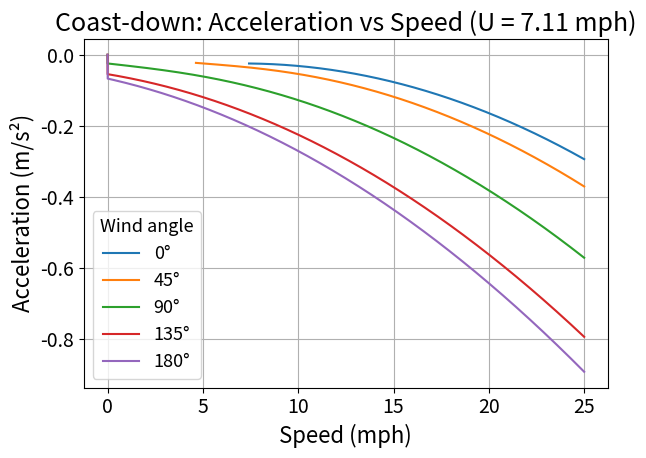
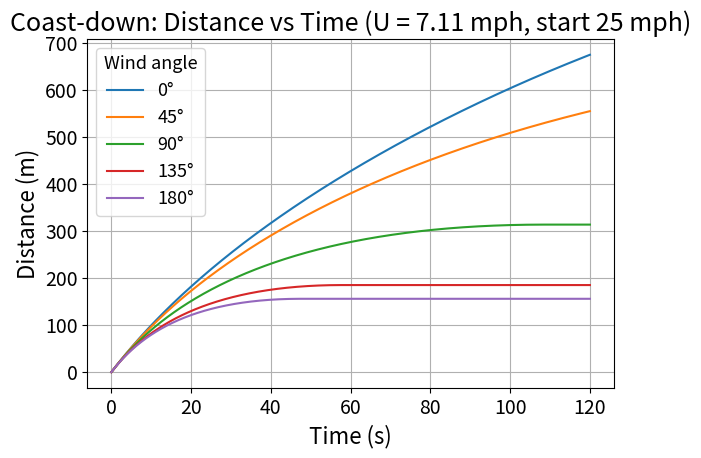
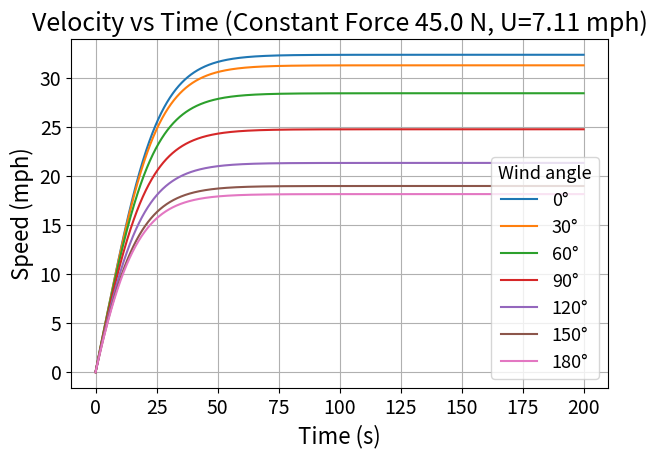
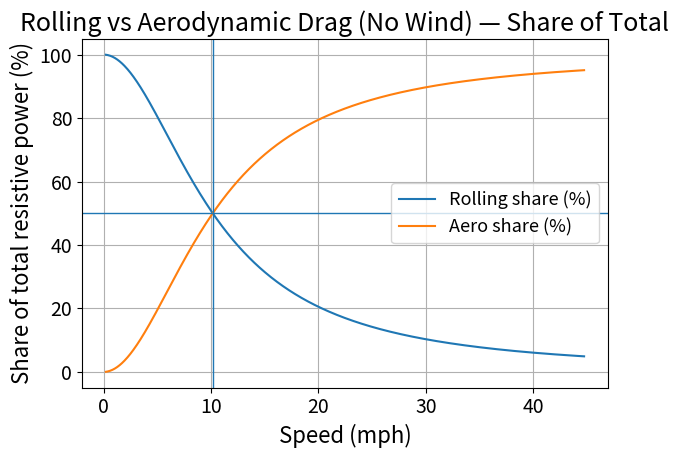
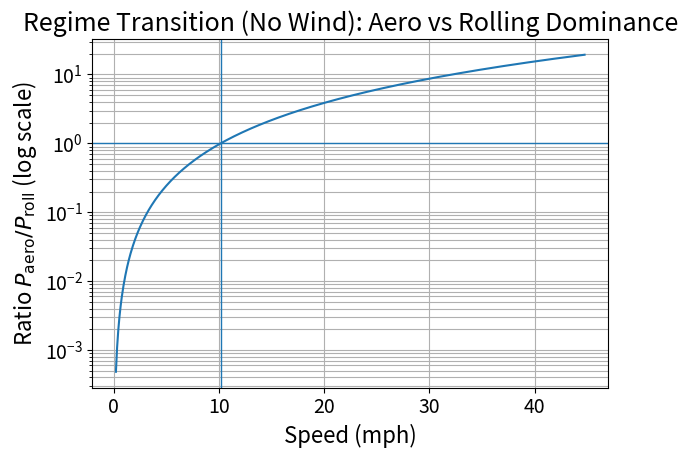
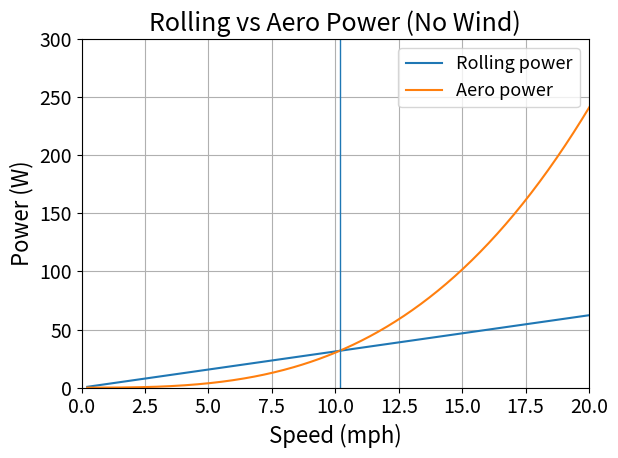
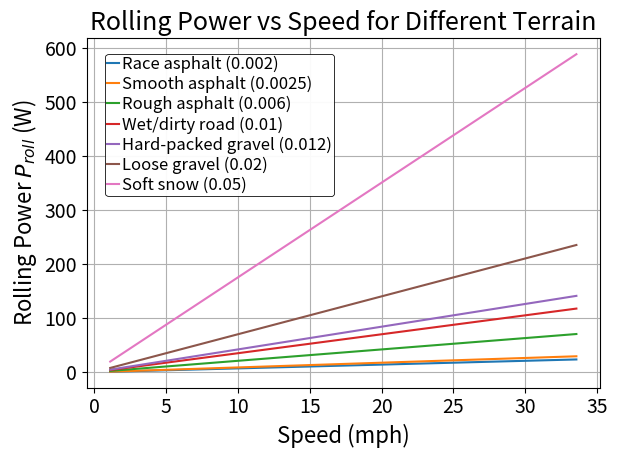
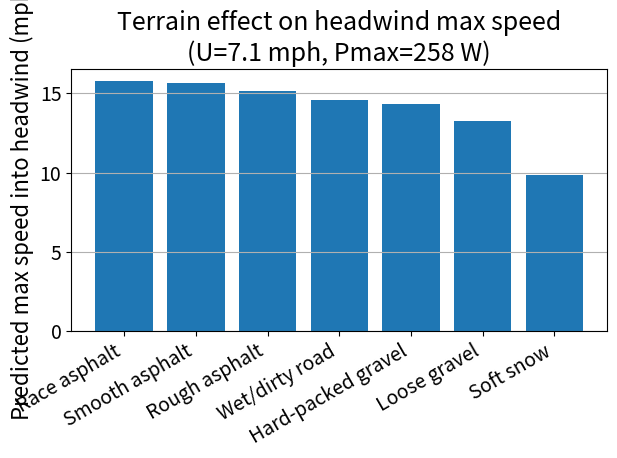
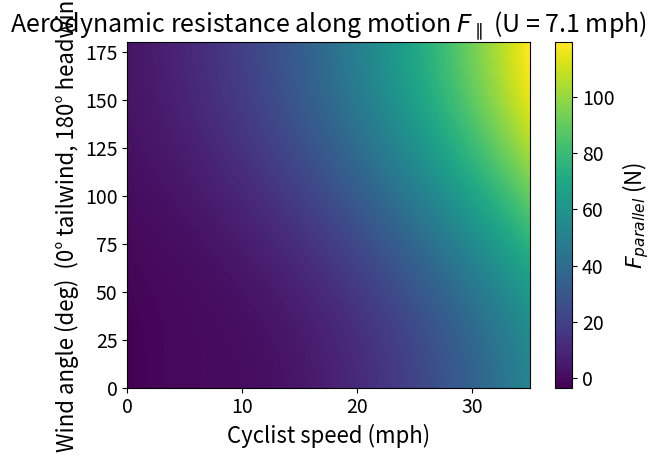
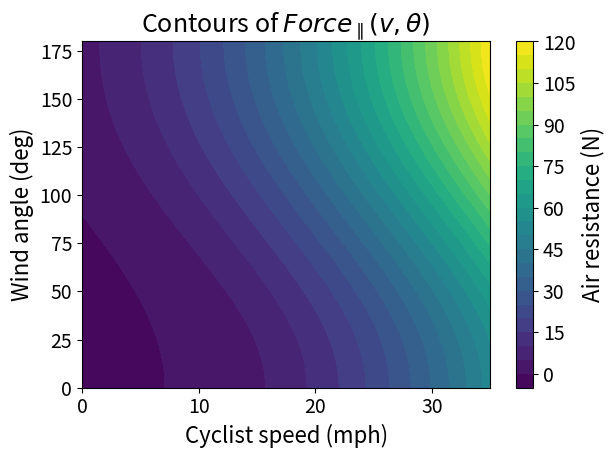

Generate these figures, in order, with matplotlib:

import os
import numpy as np
import matplotlib
matplotlib.use("Agg")
import matplotlib.pyplot as plt

BASE   = 14
LABEL  = 16
TITLE  = 18
TICKS  = 14
LEGEND = 13

plt.rcParams.update({
    "font.size": BASE,
    "axes.titlesize": TITLE,
    "axes.labelsize": LABEL,
    "xtick.labelsize": TICKS,
    "ytick.labelsize": TICKS,
    "legend.fontsize": LEGEND,
    "legend.title_fontsize": LEGEND,
    "figure.titlesize": TITLE + 2,
})

print("SCRIPT STARTED", flush=True)
print("CWD:", os.getcwd(), flush=True)

MPH_TO_MS = 0.44704
MS_TO_MPH = 2.2369362920544

rho = 1.225
Cd  = 1.1
A   = 0.5
k   = 0.5 * rho * Cd * A

mass = 80.0
g    = 9.81
Crr  = 0.0025
F_roll = Crr * mass * g

U_total = 3.178454  # m/s  (≈ 7.11 mph)
U_mph = U_total * MS_TO_MPH

F_drive = 45.0  


def vrel_mag(v, U, theta_deg):
    th = np.radians(theta_deg)
    return np.sqrt(v**2 + U**2 - 2*v*U*np.cos(th))

def aero_resist_along(v, U, theta_deg):
    
    th = np.radians(theta_deg)
    return k * vrel_mag(v, U, theta_deg) * (v - U*np.cos(th))

def simulate_coastdown(v0_ms, U, theta_deg, t_end=120.0, dt=0.05, v_floor=0.0):
    """
    Coast-down: m dv/dt = -(F_roll + F_aero_along)
    Returns: t, v, x, a
    """
    n = int(t_end/dt) + 1
    t = np.linspace(0, t_end, n)
    v = np.zeros(n)
    x = np.zeros(n)
    a = np.zeros(n)

    v[0] = v0_ms

    for i in range(n-1):
        vi = max(v[i], 1e-8)
        F_aero = aero_resist_along(vi, U, theta_deg)
        F_tot  = F_roll + F_aero
        ai = -(F_tot) / mass

        a[i] = ai
        v_next = max(v_floor, vi + ai*dt)

        x[i+1] = x[i] + vi*dt
        v[i+1] = v_next

        if v_next <= v_floor + 1e-12:
            a[i+1:] = 0.0
            v[i+1:] = v_floor
            x[i+1:] = x[i+1]
            break

    a[-1] = a[-2]
    return t, v, x, a

angles_coast = [0, 45, 90, 135, 180]
v0_mph_cd = 25.0
t_end  = 120.0
dt     = 0.05

plt.figure()
for ang in angles_coast:
    t, v, x, a = simulate_coastdown(v0_mph_cd*MPH_TO_MS, U_total, ang, t_end=t_end, dt=dt, v_floor=0.0)
    plt.plot(v*MS_TO_MPH, a, label=f"{ang}°")
plt.xlabel("Speed (mph)")
plt.ylabel("Acceleration (m/s²)")
plt.title(f"Coast-down: Acceleration vs Speed (U = {U_mph:.2f} mph)")
plt.grid(True)
plt.legend(title="Wind angle")
plt.tight_layout()
plt.savefig("CoastDown_Acceleration_vs_Speed_Angles.pdf", dpi=1200)
plt.close()

plt.figure()
for ang in angles_coast:
    t, v, x, a = simulate_coastdown(v0_mph_cd*MPH_TO_MS, U_total, ang, t_end=t_end, dt=dt, v_floor=0.0)
    plt.plot(t, x, label=f"{ang}°")
plt.xlabel("Time (s)")
plt.ylabel("Distance (m)")
plt.title(f"Coast-down: Distance vs Time (U = {U_mph:.2f} mph, start {v0_mph_cd:.0f} mph)")
plt.grid(True)
plt.legend(title="Wind angle")
plt.tight_layout()
plt.savefig("CoastDown_Distance_vs_Time_Angles.pdf", dpi=1200)
plt.close()

print("Saved coast-down PDFs.", flush=True)


def simulate_constant_force(theta_deg, t_end=200.0, dt=0.05):
    """
    m dv/dt = F_drive - F_roll - F_aero
    """
    t = np.arange(0, t_end+dt, dt)
    v = np.zeros_like(t)

    for i in range(1, len(t)):
        v_prev = v[i-1]
        F_aero = aero_resist_along(v_prev, U_total, theta_deg)
        F_net  = F_drive - F_roll - F_aero
        a      = F_net / mass
        v[i]   = max(0.0, v_prev + a*dt)

    return t, v

angles_force = [0, 30, 60, 90, 120, 150, 180]
plt.figure()
for ang in angles_force:
    t, v = simulate_constant_force(ang)
    plt.plot(t, v*MS_TO_MPH, label=f"{ang}°")
plt.xlabel("Time (s)")
plt.ylabel("Speed (mph)")
plt.title(f"Velocity vs Time (Constant Force {F_drive:.1f} N, U={U_mph:.2f} mph)")
plt.grid(True)
plt.legend(title="Wind angle")
plt.tight_layout()
plt.savefig("Velocity_vs_Time_ConstantForce.pdf", dpi=1200)
plt.close()

print("Saved Velocity_vs_Time_ConstantForce.pdf", flush=True)

m_report   = 92.2
Crr_report = 0.0077

v = np.linspace(0.1, 20.0, 800)  
v_mph = v * MS_TO_MPH

P_roll = (Crr_report*m_report*g)*v
P_aero = k*v**3

v_star = np.sqrt((Crr_report*m_report*g)/k)
v_star_mph = v_star * MS_TO_MPH


P_tot = P_roll + P_aero
share_roll = 100*P_roll/P_tot
share_aero = 100*P_aero/P_tot

plt.figure()
plt.plot(v_mph, share_roll, label="Rolling share (%)")
plt.plot(v_mph, share_aero, label="Aero share (%)")
plt.axhline(50, linewidth=1)
plt.axvline(v_star_mph, linewidth=1)
plt.xlabel("Speed (mph)")
plt.ylabel("Share of total resistive power (%)")
plt.title("Rolling vs Aerodynamic Drag (No Wind) — Share of Total")
plt.grid(True)
plt.legend()
plt.tight_layout()
plt.savefig("Crossover_Share_Rolling_vs_Aero.pdf", dpi=1200)
plt.close()

ratio = P_aero / P_roll
plt.figure()
plt.plot(v_mph, ratio)
plt.axhline(1, linewidth=1)
plt.axvline(v_star_mph, linewidth=1)
plt.yscale("log")
plt.xlabel("Speed (mph)")
plt.ylabel(r"Ratio $P_{\mathrm{aero}}/P_{\mathrm{roll}}$ (log scale)")
plt.title("Regime Transition (No Wind): Aero vs Rolling Dominance")
plt.grid(True, which="both")
plt.tight_layout()
plt.savefig("Crossover_Ratio_Log.pdf", dpi=1200)
plt.close()

# (c) Crossover_Power_Zoomed.pdf
plt.figure()
plt.plot(v_mph, P_roll, label="Rolling power")
plt.plot(v_mph, P_aero, label="Aero power")
plt.axvline(v_star_mph, linewidth=1)
plt.xlim(0, 20)
plt.ylim(0, 300)
plt.xlabel("Speed (mph)")
plt.ylabel("Power (W)")
plt.title("Rolling vs Aero Power (No Wind)")
plt.grid(True)
plt.legend()
plt.tight_layout()
plt.savefig("Crossover_Power_Zoomed.pdf", dpi=1200)
plt.close()

print("Saved crossover PDFs.", flush=True)


print("\n--- VALUES FOR REPORT ---")
print(f"Wind used (U_total): {U_total:.4f} m/s = {U_mph:.2f} mph")
print(f"Model: rho={rho}, Cd={Cd}, A={A}, k={k:.5f}")
print(f"Rolling: mass={mass}, Crr={Crr}, F_roll={F_roll:.3f} N")
print(f"Constant driving force: F_drive={F_drive:.2f} N")
print(f"REPORT crossover (m={m_report}, Crr={Crr_report}): v* = {v_star_mph:.2f} mph")


terrains = [
    ("Race asphalt",       0.0020),
    ("Smooth asphalt",     0.0025),
    ("Rough asphalt",      0.0060),
    ("Wet/dirty road",     0.0100),
    ("Hard-packed gravel", 0.0120),
    ("Loose gravel",       0.0200),
    ("Soft snow",          0.0500),
]

v_vals = np.linspace(0.5, 15.0, 400)  
v_vals_mph = v_vals * MS_TO_MPH

plt.figure()
for name, Crr_t in terrains:
    Froll_t = Crr_t * mass * g
    P_roll_t = Froll_t * v_vals
    plt.plot(v_vals_mph, P_roll_t, label=f"{name} ({Crr_t:g})")

plt.xlabel("Speed (mph)")
plt.ylabel("Rolling Power $P_{roll}$ (W)")
plt.title("Rolling Power vs Speed for Different Terrain")
plt.grid(True)


leg = plt.legend(
    fontsize=12,          
    frameon=True,
    markerscale=0.75,
    handlelength=0.7,
    handletextpad=0.18,
    borderpad=0.12,
    labelspacing=0.18,
    columnspacing=0.30,
    ncol=1,
    loc="upper left",
    bbox_to_anchor=(0.02, 0.98),
)

frame = leg.get_frame()
frame.set_edgecolor("black")
frame.set_linewidth(0.6)
frame.set_alpha(0.95)

plt.tight_layout()
plt.savefig("Rolling_Power_Different_Terrain.pdf", dpi=1200)
plt.close()


v0_mph_ref = 20.0
v0 = v0_mph_ref * MPH_TO_MS

def aero_power(v, U, theta_deg):
    return aero_resist_along(v, U, theta_deg) * v

def total_power(v, U, theta_deg, Crr_local):
    return aero_power(v, U, theta_deg) + (Crr_local * mass * g) * v

def solve_v_for_power(P_target, U, theta_deg, Crr_local, v_low=0.01, v_high=40.0, tol=1e-6, max_iter=200):
    def f(v):
        return total_power(v, U, theta_deg, Crr_local) - P_target

    a, b = v_low, v_high
    fa, fb = f(a), f(b)

    if fa * fb > 0:
        for _ in range(40):
            b *= 1.5
            fb = f(b)
            if fa * fb <= 0:
                break
        else:
            raise RuntimeError("Could not bracket root for speed.")

    for _ in range(max_iter):
        m = 0.5*(a+b)
        fm = f(m)
        if abs(fm) < tol:
            return m
        if fa * fm <= 0:
            b, fb = m, fm
        else:
            a, fa = m, fm
    return 0.5*(a+b)


Pmax_ref = total_power(v0, 0.0, 0.0, Crr)

theta_head = 180.0
labels = []
v_head_mph = []

for name, Crr_t in terrains:
    v_hw = solve_v_for_power(Pmax_ref, U_total, theta_head, Crr_t)
    labels.append(name)
    v_head_mph.append(v_hw * MS_TO_MPH)

plt.figure()
plt.bar(labels, v_head_mph)
plt.xticks(rotation=30, ha="right", fontsize=TICKS)  
plt.yticks(fontsize=TICKS)
plt.ylabel("Predicted max speed into headwind (mph)")
plt.title(f"Terrain effect on headwind max speed\n(U={U_mph:.1f} mph, Pmax={Pmax_ref:.0f} W)")
plt.grid(True, axis="y")
plt.tight_layout()
plt.savefig("Headwind_MaxSpeed_vs_Terrain.pdf", dpi=1200)
plt.close()

print("Saved terrain PDFs.", flush=True)
print("\nTerrain -> Crr -> headwind max speed (mph)")
for (name, Crr_t), vmph in zip(terrains, v_head_mph):
    print(f"{name:18s}  Crr={Crr_t:>6g}   v_head={vmph:6.2f}")


v_mph_grid = np.linspace(0, 35, 250)
theta_grid = np.linspace(0, 180, 250)
V, TH = np.meshgrid(v_mph_grid * MPH_TO_MS, theta_grid)

Fpar = aero_resist_along(V, U_total, TH)


plt.figure()
im = plt.imshow(
    Fpar,
    origin="lower",
    aspect="auto",
    extent=[v_mph_grid.min(), v_mph_grid.max(), theta_grid.min(), theta_grid.max()]
)
cbar = plt.colorbar(im)
cbar.set_label(r"$F_{parallel}$ (N)", fontsize=LABEL)
cbar.ax.tick_params(labelsize=TICKS)

plt.xlabel("Cyclist speed (mph)")
plt.ylabel("Wind angle (deg)  (0° tailwind, 180° headwind)")
plt.title(f"Aerodynamic resistance along motion $F_\\parallel$ (U = {U_mph:.1f} mph)")
plt.tight_layout()
plt.savefig("Heatmap_Fparallel_vs_Speed_Angle.pdf", dpi=1200)
plt.close()

print("Saved Heatmap_Fparallel_vs_Speed_Angle.pdf", os.path.exists("Heatmap_Fparallel_vs_Speed_Angle.pdf"))


v_mph_grid2 = np.linspace(0, 35, 220)
theta_grid2 = np.linspace(0, 180, 220)
V2, TH2 = np.meshgrid(v_mph_grid2 * MPH_TO_MS, theta_grid2)

Fpar2 = aero_resist_along(V2, U_total, TH2)

plt.figure()
cs = plt.contourf(v_mph_grid2, theta_grid2, Fpar2, levels=25)
cbar = plt.colorbar(cs)
cbar.set_label("Air resistance (N)", fontsize=LABEL)
cbar.ax.tick_params(labelsize=TICKS)

plt.xlabel("Cyclist speed (mph)")
plt.ylabel("Wind angle (deg)")
plt.title(f"Contours of $Force_\\parallel(v,\\theta)$")
plt.tight_layout()
plt.savefig("Contour_Fparallel_vs_Speed_Angle.pdf", dpi=1200)
plt.close()

print("Saved Contour_Fparallel_vs_Speed_Angle.pdf", os.path.exists("Contour_Fparallel_vs_Speed_Angle.pdf"))
